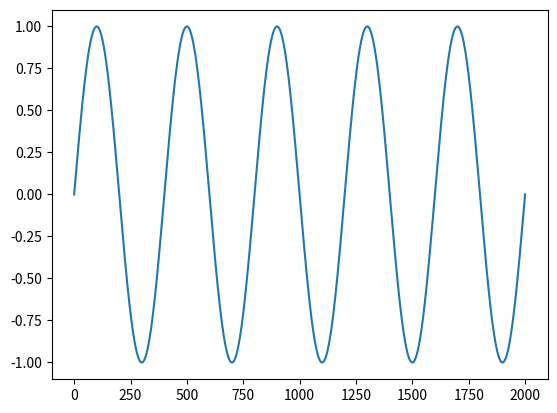
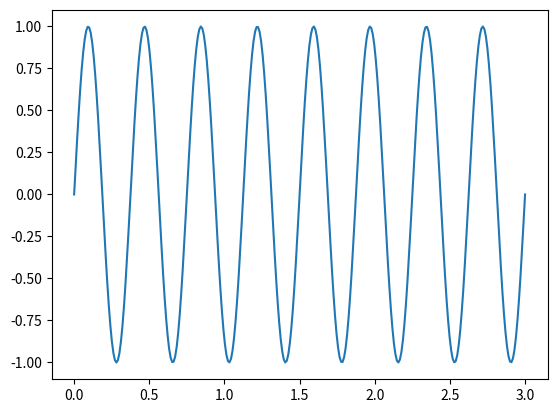
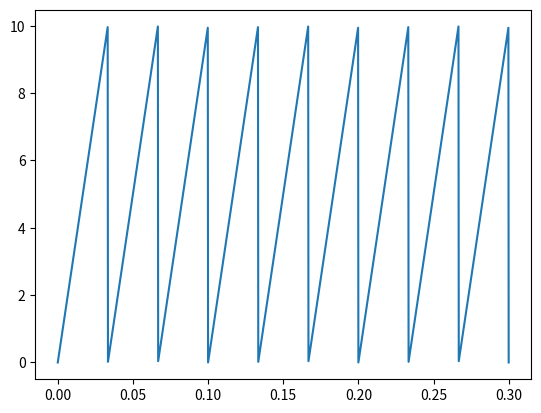
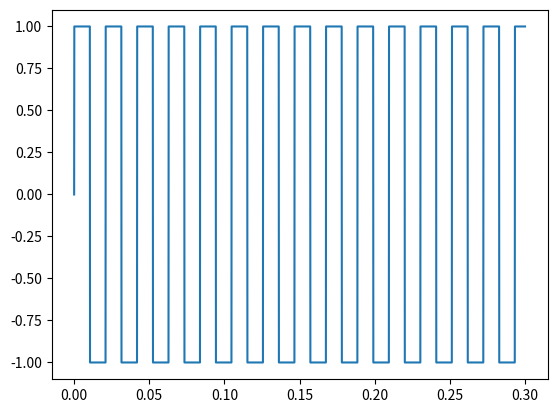
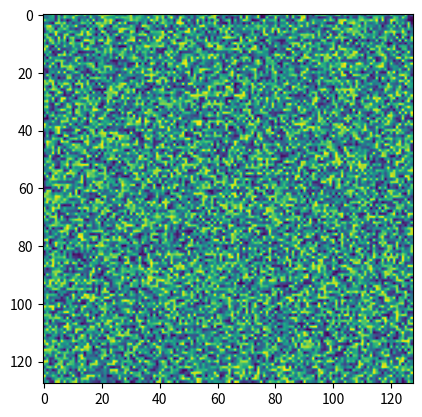
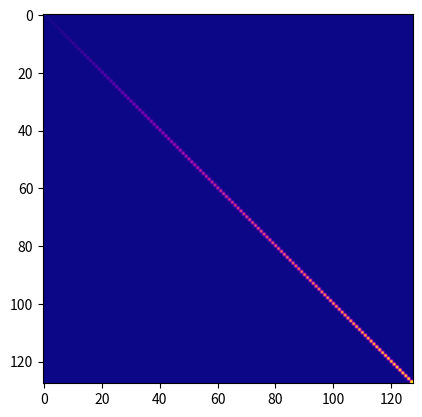

Here is the Python script that generated these plots, in order:
import matplotlib.pyplot as plt
import numpy as np

t1 = np.linspace(0, 2000, 1600)
x1 = np.sin(2 * np.pi * (1 / 400) * t1)
plt.figure()
plt.plot(t1, x1)
plt.show()

# b)
t2 = np.linspace(0, 3, 300)
x2 = np.sin(2 * np.pi * 800 * t2)
plt.figure()
plt.plot(t2, x2)
plt.show()

# c)
t3 = np.linspace(0, 0.3, 1600)
x3 = 300 * t3 % 10
plt.figure()
plt.plot(t3, x3)
plt.show()

# d)
t4 = np.linspace(0, 0.3, 5000)
x4 = np.sign(np.sin(t4 * 300))
plt.figure()
plt.plot(t4, x4)
plt.show()

# e)
t5 = np.random.rand(128, 128)
plt.figure()
plt.imshow(t5, cmap="viridis")
plt.show()

# f)
t6 = np.eye(128, 128)
for i in range(len(t6)):
    t6[i, i] = i
plt.figure()
plt.imshow(t6, cmap="plasma")
plt.show()